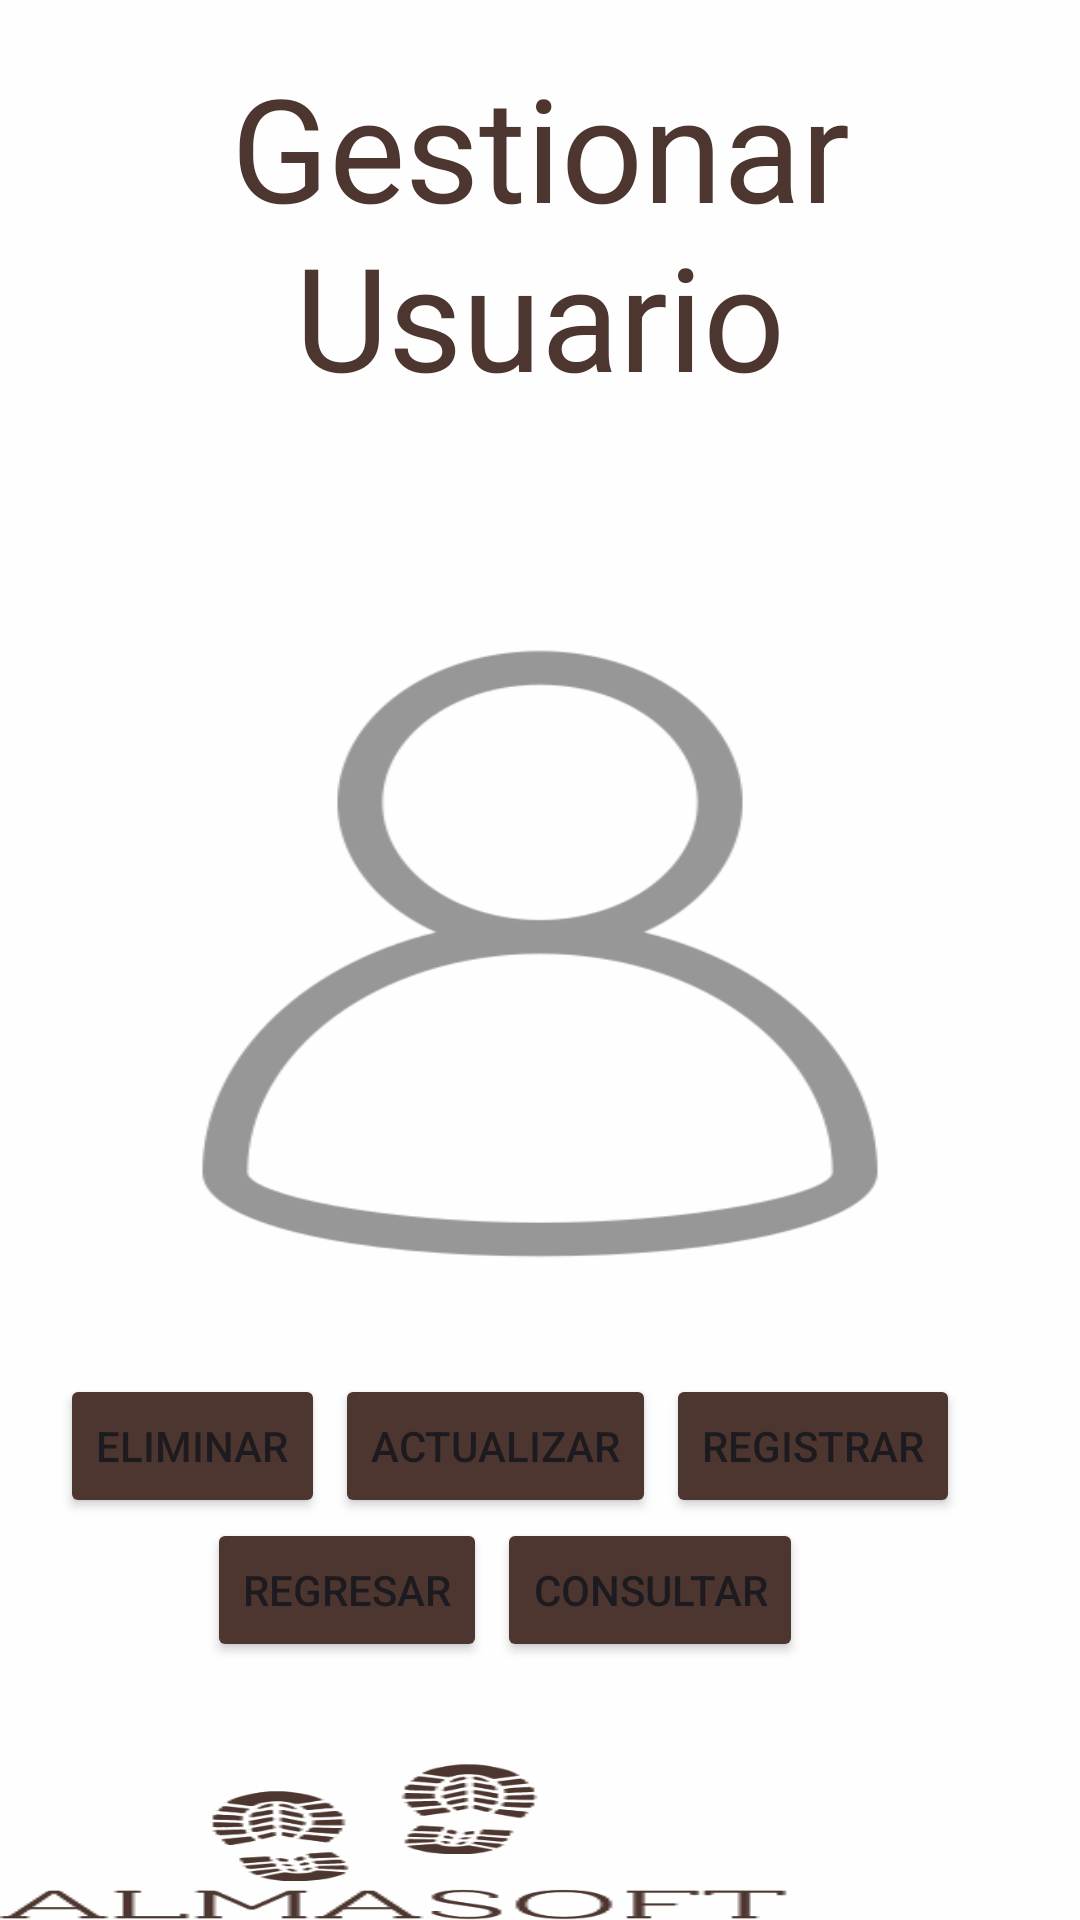

Reconstruct the res/layout file that produces this screen, plus the resources it refers to.
<!-- AndroidManifest.xml: application theme Theme.AlmaSoft -->
<!-- res/layout/activity_gestion_usuario.xml -->
<?xml version="1.0" encoding="utf-8"?>
<LinearLayout xmlns:android="http://schemas.android.com/apk/res/android"
    xmlns:app="http://schemas.android.com/apk/res-auto"
    xmlns:tools="http://schemas.android.com/tools"
    android:id="@+id/main"
    android:layout_width="match_parent"
    android:layout_height="match_parent"
    android:background="@color/fondo"
    android:orientation="vertical"
    tools:context=".view.GestionUsuarioActivity">

    <TextView
        android:id="@+id/textView"
        android:layout_width="match_parent"
        android:layout_height="wrap_content"
        android:layout_marginTop="50px"
        android:layout_marginBottom="50px"
        android:text="@string/textViewGestionarUsuario"
        android:textAlignment="center"
        android:textColor="@color/MarronOscuro"
        android:textSize="48sp"
        tools:ignore="PxUsage" />

    <LinearLayout
        android:layout_width="match_parent"
        android:layout_height="wrap_content"
        android:layout_marginLeft="30px"
        android:layout_marginTop="50px"
        android:layout_marginRight="30px"
        android:layout_marginBottom="50px"
        android:orientation="vertical"
        tools:ignore="PxUsage" />

    <LinearLayout
        android:layout_width="match_parent"
        android:layout_height="269dp"
        android:layout_marginTop="5px"
        android:background="@drawable/usuario"
        android:orientation="horizontal"
        tools:ignore="PxUsage"></LinearLayout>

    <LinearLayout
        android:layout_width="wrap_content"
        android:layout_height="wrap_content"
        android:layout_gravity="center"
        android:layout_marginRight="30px"
        android:orientation="horizontal"
        tools:ignore="PxUsage,RtlHardcoded">

        <Button
            android:id="@+id/btnEliminar"
            android:layout_width="wrap_content"
            android:layout_height="wrap_content"
            android:layout_marginRight="10px"
            android:layout_weight="1"
            android:backgroundTint="@color/MarronOscuro"
            android:onClick="enviarEliminar"
            android:text="@string/btn_eliminar"
            tools:ignore="ButtonStyle" />

        <Button
            android:id="@+id/btnActualizar"
            android:layout_width="wrap_content"
            android:layout_height="wrap_content"
            android:layout_marginRight="10px"
            android:layout_weight="1"
            android:backgroundTint="@color/MarronOscuro"
            android:onClick="enviarActualizar"
            android:text="@string/btn_actualizar"
            tools:ignore="ButtonStyle" />

        <Button
            android:id="@+id/btnActualizar_Act"
            android:layout_width="match_parent"
            android:layout_height="wrap_content"
            android:layout_weight="1"
            android:backgroundTint="@color/MarronOscuro"
            android:onClick="enviarRegistarUsuario"
            android:text="@string/btn_registrar"
            tools:ignore="ButtonStyle" />

    </LinearLayout>

    <LinearLayout
        android:layout_width="wrap_content"
        android:layout_height="wrap_content"
        android:layout_gravity="center"
        android:layout_marginRight="30px"
        android:orientation="horizontal"
        tools:ignore="PxUsage,RtlHardcoded">


        <Button
            android:id="@+id/btnRegresar_Act"
            android:layout_width="wrap_content"
            android:layout_height="wrap_content"
            android:layout_marginRight="10px"
            android:layout_weight="1"
            android:backgroundTint="@color/MarronOscuro"
            android:onClick="enviarLogin"
            android:text="@string/btn_regresar"
            tools:ignore="ButtonStyle" />

        <Button
            android:id="@+id/btnConsultar"
            android:layout_width="wrap_content"
            android:layout_height="wrap_content"
            android:layout_marginRight="10px"
            android:layout_weight="1"
            android:backgroundTint="@color/MarronOscuro"
            android:onClick="enviarConsulta"
            android:text="@string/btn_consultar"
            tools:ignore="ButtonStyle" />


    </LinearLayout>

    <LinearLayout
        android:layout_width="wrap_content"
        android:layout_height="wrap_content"
        android:layout_marginTop="100px"
        android:background="@drawable/logo"
        android:orientation="horizontal"
        tools:ignore="PxUsage">

        <LinearLayout
            android:layout_width="match_parent"
            android:layout_height="match_parent"
            android:orientation="horizontal"></LinearLayout>
    </LinearLayout>

</LinearLayout>
<!-- resources referenced by this layout -->
<resources>
  <color name="MarronOscuro">#4D362F</color>
  <color name="fondo">#FEFEFE</color>
  <!-- drawable logo: png bitmap (drawable, 11942 bytes) -->
  <!-- drawable usuario: png bitmap (drawable, 14185 bytes) -->
  <string name="btn_actualizar">Actualizar</string>
  <string name="btn_consultar">Consultar</string>
  <string name="btn_eliminar">Eliminar</string>
  <string name="btn_registrar">Registrar</string>
  <string name="btn_regresar">Regresar</string>
  <string name="textViewGestionarUsuario">Gestionar Usuario</string>
  <style name="Theme.AlmaSoft" parent="Base.Theme.AlmaSoft" />
  <style name="Base.Theme.AlmaSoft" parent="Theme.Material3.DayNight.NoActionBar">
          
          
      </style>
</resources>
